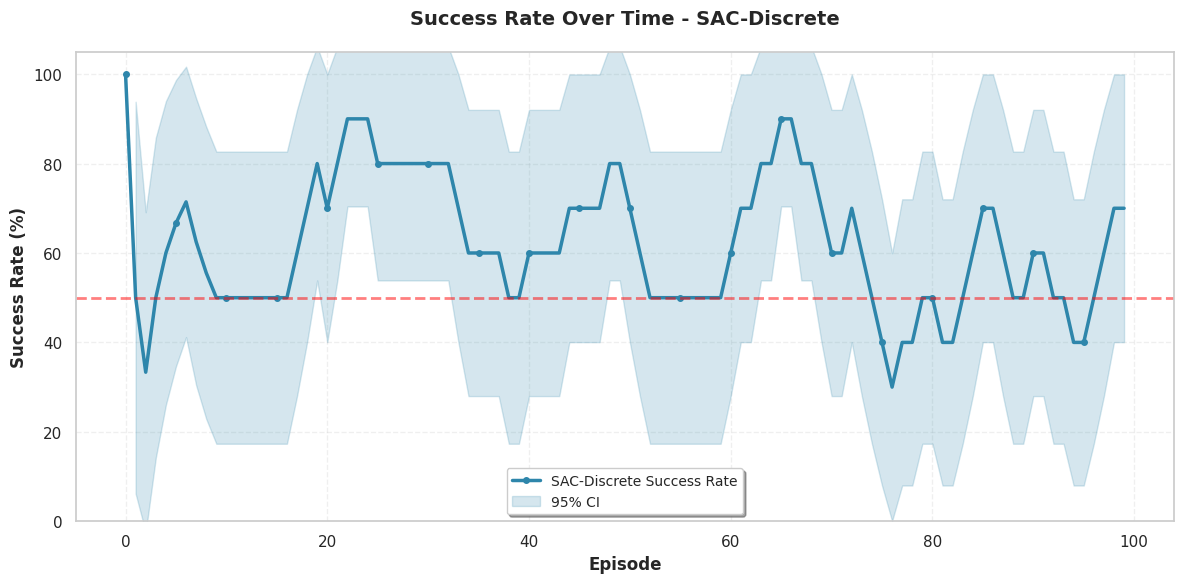

Recreate this plot in Python.
"""
Success Rate Over Time - Seaborn Version
Line plot with confidence intervals showing success rate progression
"""

import pandas as pd
import numpy as np
import matplotlib.pyplot as plt
import seaborn as sns
from pathlib import Path
from typing import Optional

# Set Linux Libertine font globally for all plots
plt.rcParams['font.family'] = 'serif'
plt.rcParams['font.serif'] = ['Linux Libertine', 'DejaVu Serif']
plt.rcParams['mathtext.fontset'] = 'custom'
plt.rcParams['mathtext.rm'] = 'Linux Libertine'


def plot_success_rate_seaborn(df: pd.DataFrame,
                              model_name: str,
                              output_path: Optional[str] = None,
                              window_size: int = 10):
    """
    Plot success rate over episodes with confidence intervals
    
    Args:
        df: DataFrame with columns ['episode', 'success', 'model_name']
        model_name: Name of the model to plot
        output_path: Path to save figure (optional)
        window_size: Rolling window size for smoothing
    """
    # Filter data for this model
    model_data = df[df['model_name'] == model_name].copy()
    
    # Calculate rolling success rate
    model_data['success_rate'] = model_data['success'].rolling(
        window=window_size, min_periods=1
    ).mean() * 100
    
    # Calculate confidence intervals
    model_data['success_std'] = model_data['success'].rolling(
        window=window_size, min_periods=1
    ).std() * 100
    
    model_data['ci_lower'] = model_data['success_rate'] - 1.96 * model_data['success_std'] / np.sqrt(window_size)
    model_data['ci_upper'] = model_data['success_rate'] + 1.96 * model_data['success_std'] / np.sqrt(window_size)
    
    # Create figure with whitegrid style (Example 2 style)
    plt.figure(figsize=(12, 6))
    sns.set_theme(style="whitegrid")

    # Plot line with dashed style and markers (like Example 2)
    plt.plot(model_data['episode'], model_data['success_rate'],
            linewidth=2.5, linestyle='-', marker='o', markersize=4, markevery=max(1, len(model_data)//20),
            label=f'{model_name} Success Rate', color='#2E86AB')

    plt.fill_between(model_data['episode'],
                     model_data['ci_lower'],
                     model_data['ci_upper'],
                     alpha=0.2, color='#2E86AB', label='95% CI')

    # Styling
    plt.xlabel('Episode', fontsize=12, fontweight='bold')
    plt.ylabel('Success Rate (%)', fontsize=12, fontweight='bold')
    plt.title(f'Success Rate Over Time - {model_name}',
             fontsize=14, fontweight='bold', pad=20)
    plt.legend(loc='best', frameon=True, shadow=True, fontsize=10)
    plt.grid(True, alpha=0.3, linestyle='--')
    plt.ylim(0, 105)

    # Add horizontal line at 50%
    plt.axhline(y=50, color='red', linestyle='--', alpha=0.5, linewidth=2, label='50% Baseline')
    
    plt.tight_layout()
    
    # Save if path provided
    if output_path:
        Path(output_path).parent.mkdir(parents=True, exist_ok=True)
        plt.savefig(output_path, dpi=300, bbox_inches='tight')
        print(f"✅ Saved: {output_path}")
    
    return plt.gcf()


def main():
    """Example usage"""
    # Create sample data
    np.random.seed(42)
    episodes = 100
    
    data = {
        'episode': range(episodes),
        'success': np.random.binomial(1, 0.6, episodes),
        'model_name': ['SAC-Discrete'] * episodes
    }
    
    df = pd.DataFrame(data)
    
    # Plot
    fig = plot_success_rate_seaborn(
        df, 
        'SAC-Discrete',
        'test_success_rate_seaborn.png'
    )
    
    plt.show()


if __name__ == "__main__":
    main()
